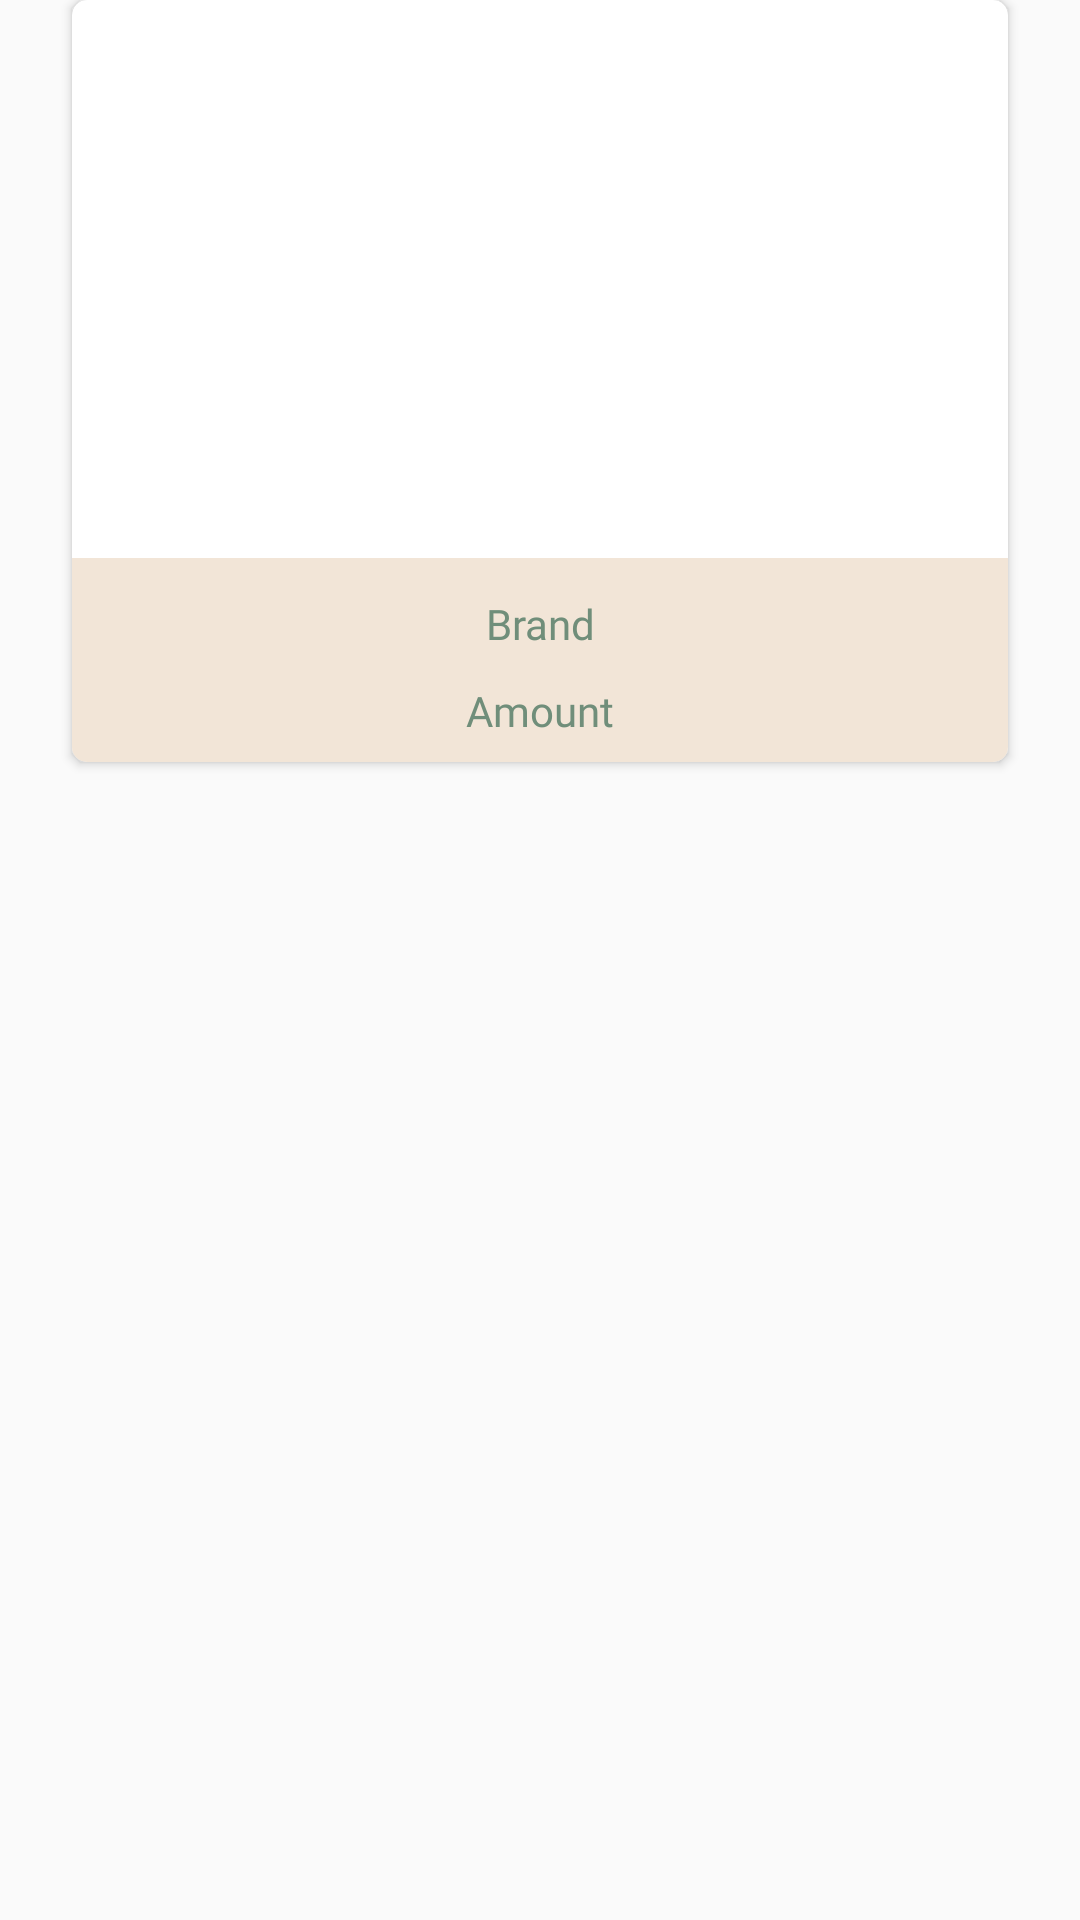

Produce the Android XML layout that renders to this screen, including the resource entries it uses.
<!-- AndroidManifest.xml: application theme Theme.Lenscraft -->
<!-- res/layout/fragment_single_package_item_selection.xml -->
<?xml version="1.0" encoding="utf-8"?>
<RelativeLayout xmlns:android="http://schemas.android.com/apk/res/android"
    xmlns:app="http://schemas.android.com/apk/res-auto"
    xmlns:tools="http://schemas.android.com/tools"
    android:layout_width="match_parent"
    android:layout_height="match_parent"
    tools:context=".fragments.SinglePackageItemSelection">

    <androidx.cardview.widget.CardView
        android:id="@+id/singlepackageitemCardViewFragment"
        android:layout_width="match_parent"
        android:layout_height="254dp"
        android:layout_marginStart="24dp"
        android:layout_marginEnd="24dp"
        android:layout_marginBottom="24dp"
        app:cardCornerRadius="5dp">

        <RelativeLayout
            android:layout_width="match_parent"
            android:layout_height="match_parent">

            <ImageView
                android:id="@+id/singlePackageItemSelectorImgView"
                android:layout_width="wrap_content"
                android:layout_height="match_parent"
                android:scaleType="centerCrop"
                app:srcCompat="@drawable/packagecamera" />

            <RelativeLayout
                android:id="@+id/itemCustomizationRL"
                android:layout_width="match_parent"
                android:layout_height="68dp"
                android:layout_alignParentBottom="true"
                android:background="@color/secondary_brown"
                android:gravity="center">

                <TextView
                    android:id="@+id/brandTV"
                    android:layout_width="match_parent"
                    android:layout_height="wrap_content"
                    android:layout_centerHorizontal="true"
                    android:layout_marginTop="5dp"
                    android:fontFamily="@font/raleway_regular"
                    android:gravity="center"
                    android:text="@string/brand"
                    android:textColor="@color/primary_green" />

                <TextView
                    android:id="@+id/singleItemAmountTV"
                    android:layout_width="match_parent"
                    android:layout_height="wrap_content"
                    android:layout_below="@id/brandTV"
                    android:layout_centerHorizontal="false"
                    android:layout_marginTop="10dp"
                    android:fontFamily="@font/raleway_regular"
                    android:gravity="center"
                    android:text="@string/amount"
                    android:textColor="@color/primary_green" />

            </RelativeLayout>

        </RelativeLayout>

    </androidx.cardview.widget.CardView>

</RelativeLayout>
<!-- resources referenced by this layout -->
<resources>
  <color name="primary_green">#708E7A</color>
  <color name="secondary_brown">#F2E5D7</color>
  <string name="amount">Amount</string>
  <string name="brand">Brand</string>
  <style name="Theme.Lenscraft" parent="Base.Theme.Lenscraft" />
  <style name="Base.Theme.Lenscraft" parent="Theme.AppCompat.Light.NoActionBar">
          
          
      </style>
</resources>
